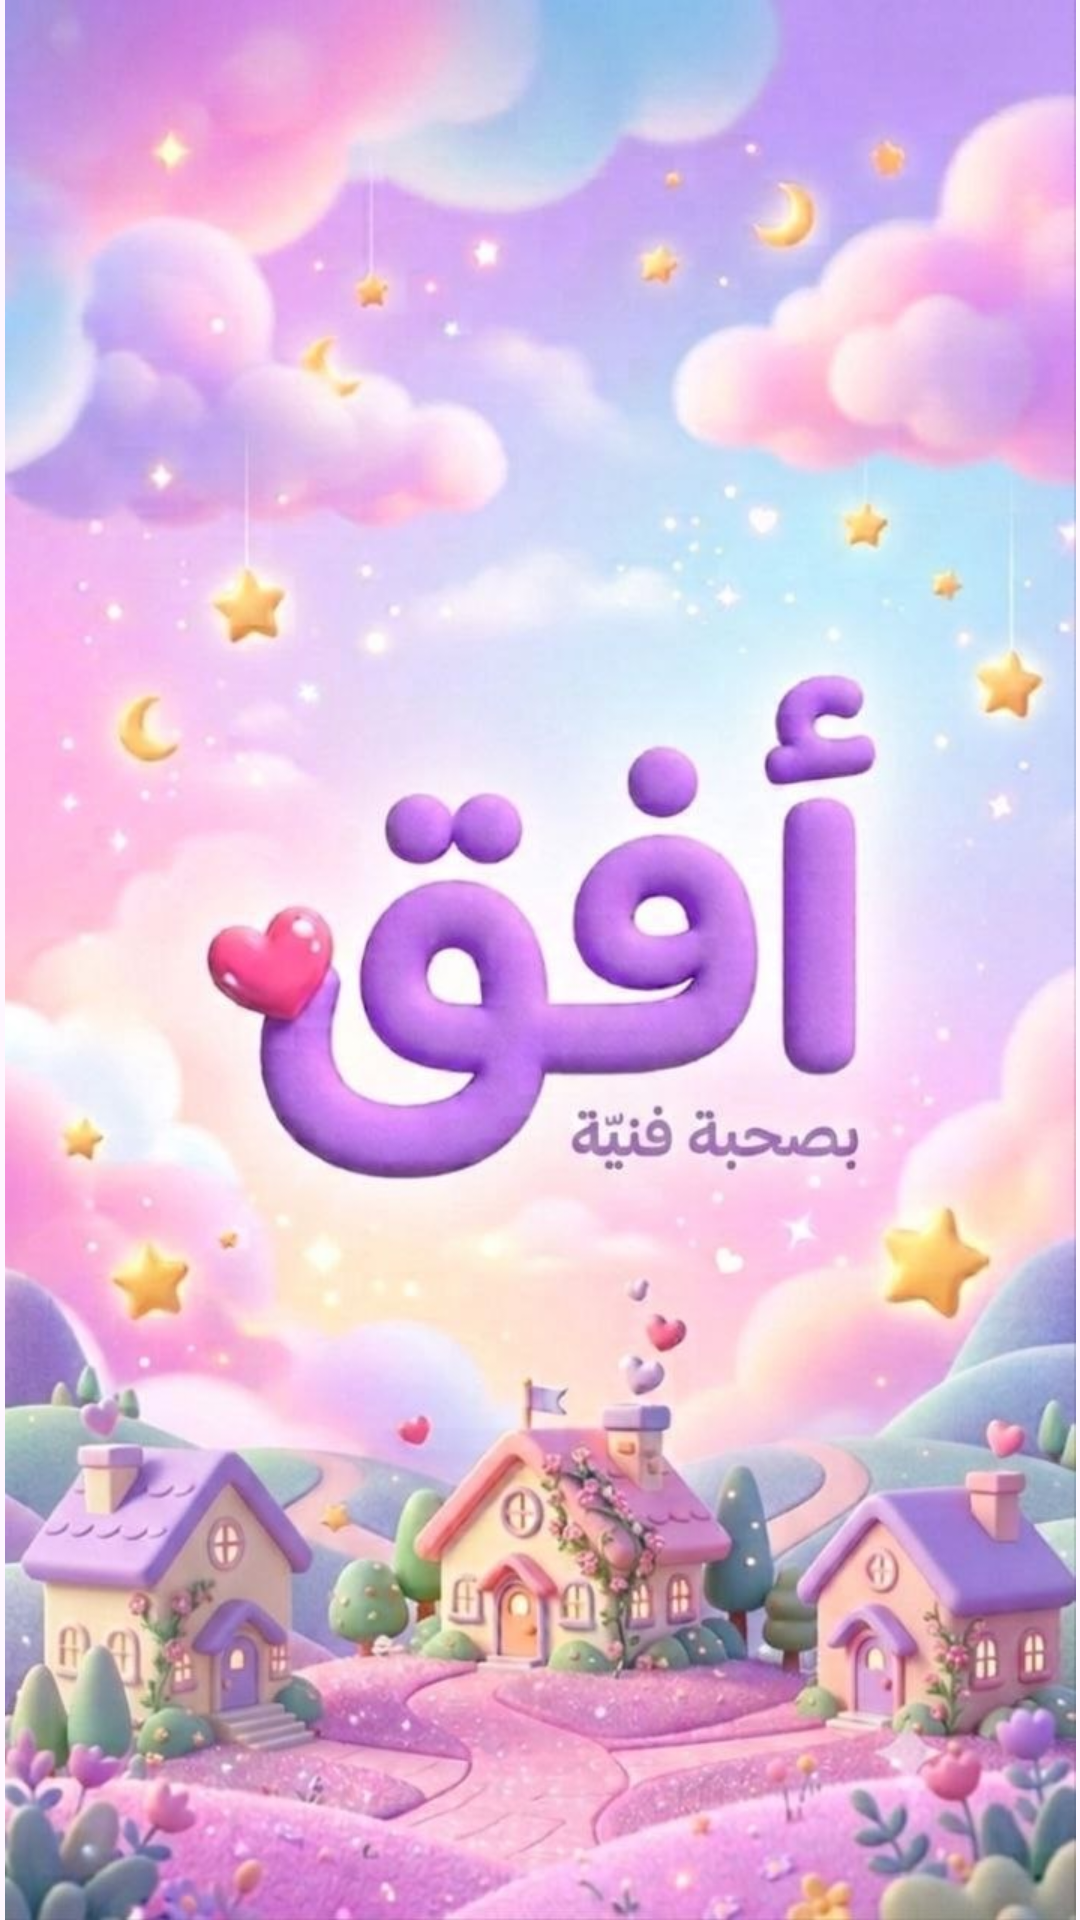

Write the Android layout XML for this screen, with the resource values it uses.
<!-- AndroidManifest.xml: application theme Theme.OfuqProject -->
<!-- res/layout/activity_main.xml -->
<LinearLayout
    android:id="@+id/maain"
    android:layout_width="match_parent"
    android:layout_height="match_parent"
    xmlns:android="http://schemas.android.com/apk/res/android">
    <ImageView
        android:id="@+id/home"
        android:layout_width="match_parent"
        android:layout_height="match_parent"
        android:src="@drawable/home">

    </ImageView>
</LinearLayout>
<!-- resources referenced by this layout -->
<resources>
  <!-- drawable home: jpg bitmap (drawable, 107758 bytes) -->
  <style name="Theme.OfuqProject" parent="Base.Theme.OfuqProject" />
  <style name="Base.Theme.OfuqProject" parent="Theme.Material3.DayNight.NoActionBar">
          
          
      </style>
</resources>
